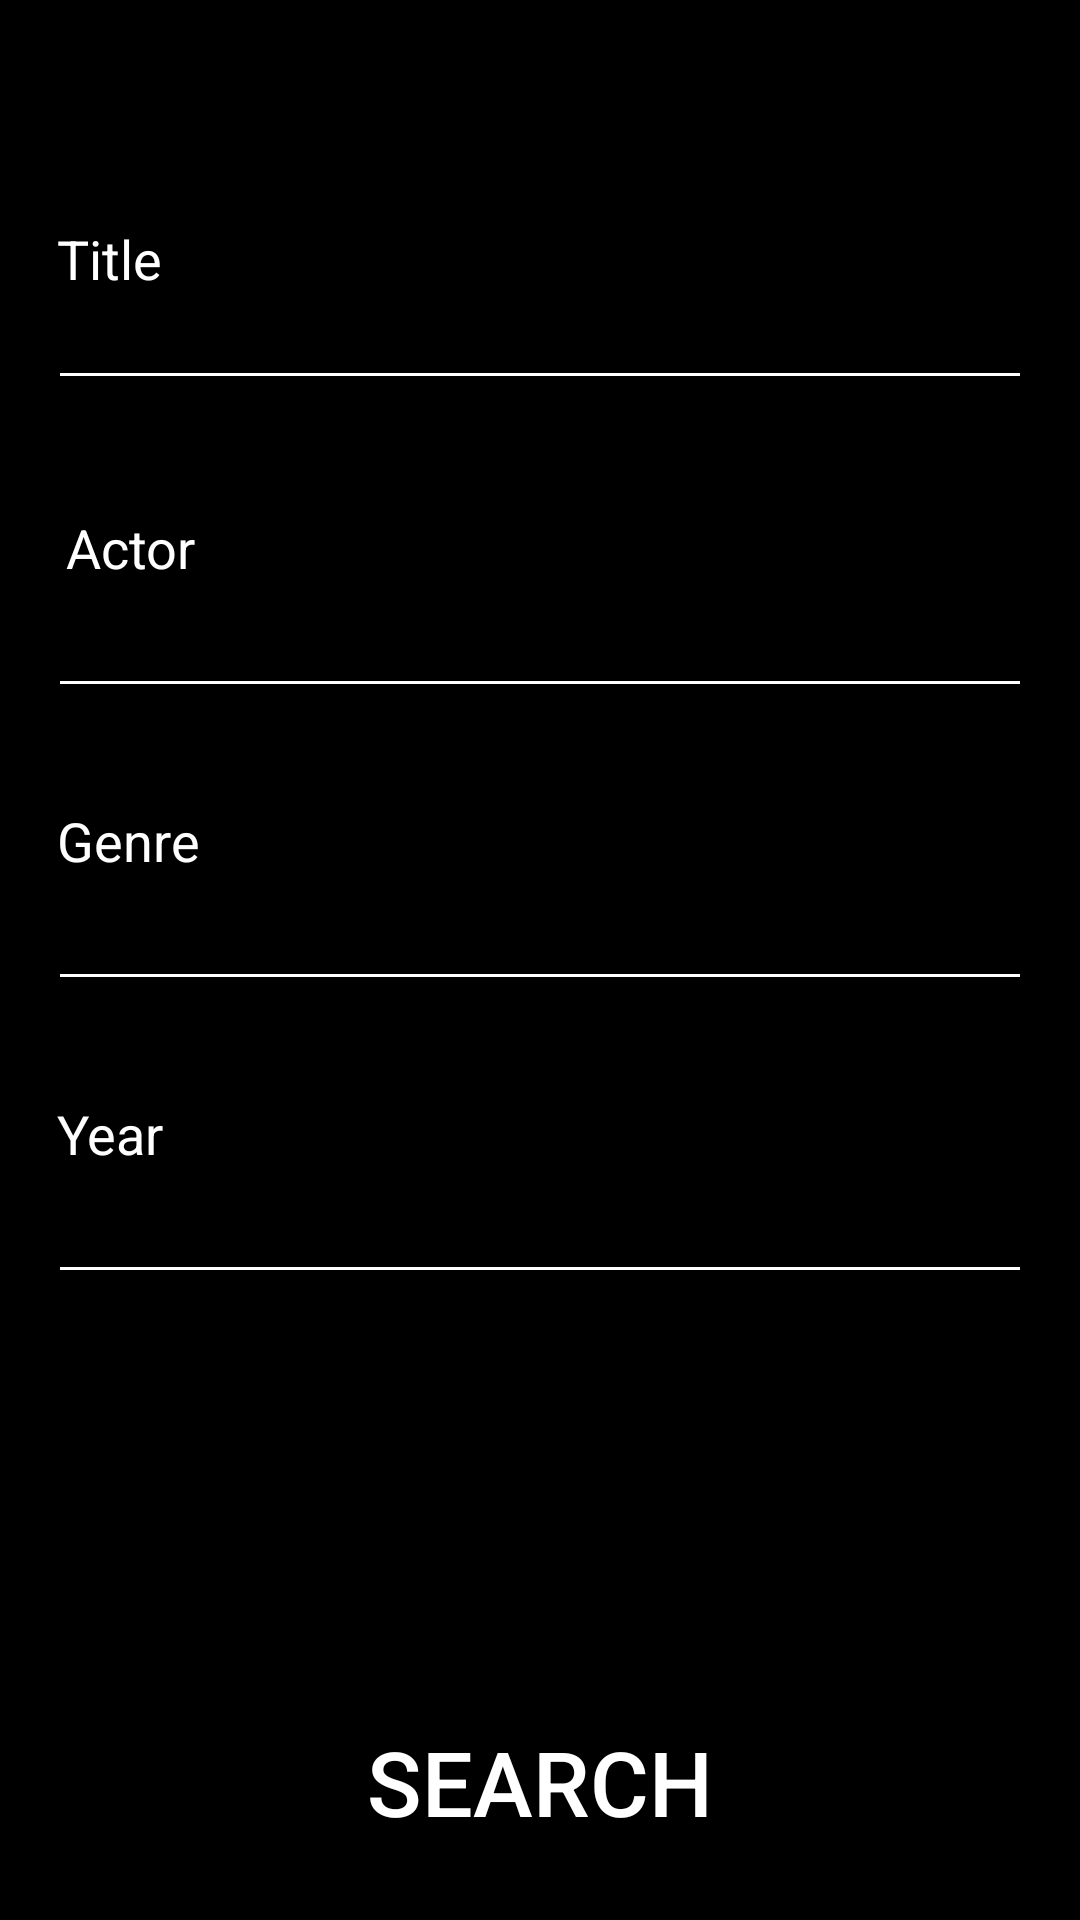

This screen was rendered from an Android layout file. Write that file and the resources it references.
<!-- AndroidManifest.xml: application theme AppTheme -->
<!-- res/layout/activity_websearch.xml -->
<?xml version="1.0" encoding="utf-8"?>
<RelativeLayout xmlns:android="http://schemas.android.com/apk/res/android"
    xmlns:tools="http://schemas.android.com/tools"
    android:layout_width="match_parent"
    android:layout_height="match_parent"
    android:paddingBottom="@dimen/activity_vertical_margin"
    android:paddingLeft="@dimen/activity_horizontal_margin"
    android:paddingRight="@dimen/activity_horizontal_margin"
    android:paddingTop="@dimen/activity_vertical_margin"
    android:background="@color/background"
    tools:context="de.kl.fh.moviestar.Websearch">

    <EditText
        android:layout_width="match_parent"
        android:layout_height="wrap_content"
        android:textColor="@color/letter"
        android:id="@+id/titleET"
        android:layout_alignParentTop="true"
        android:layout_centerHorizontal="true"
        android:layout_marginTop="76dp"
        android:backgroundTint="@color/letter"
        />

    <TextView
        android:layout_width="wrap_content"
        android:layout_height="wrap_content"
        android:textAppearance="?android:attr/textAppearanceMedium"
        android:text="@string/title"
        android:textColor="@color/letter"
        android:id="@+id/textView3"
        android:layout_alignBottom="@+id/titleET"
        android:layout_alignParentStart="true"
        android:layout_marginBottom="35dp"
        android:layout_marginLeft="3dp"/>

    <TextView
        android:layout_width="wrap_content"
        android:layout_height="wrap_content"
        android:textAppearance="?android:attr/textAppearanceMedium"
        android:text="@string/actor"
        android:textColor="@color/letter"
        android:id="@+id/textView4"
        android:layout_marginTop="37dp"
        android:layout_marginLeft="3dp"
        android:layout_below="@+id/titleET"
        android:layout_alignStart="@+id/textView3" />

    <EditText
        android:layout_width="match_parent"
        android:layout_height="wrap_content"
        android:textColor="@color/letter"
        android:id="@+id/actorET"
        android:layout_below="@+id/textView4"
        android:backgroundTint="@color/letter"
         />

    <TextView
        android:layout_width="wrap_content"
        android:layout_height="wrap_content"
        android:textAppearance="?android:attr/textAppearanceMedium"
        android:text="@string/genre"
        android:textColor="@color/letter"
        android:id="@+id/textView5"
        android:layout_below="@+id/actorET"
        android:layout_marginTop="32dp"
        android:layout_marginLeft="3dp"
        />

    <EditText
        android:layout_width="match_parent"
        android:layout_height="wrap_content"
        android:textColor="@color/letter"
        android:id="@+id/genreET"
        android:layout_below="@+id/textView5"
        android:backgroundTint="@color/letter"
         />

    <TextView
        android:layout_width="wrap_content"
        android:layout_height="wrap_content"
        android:textAppearance="?android:attr/textAppearanceMedium"
        android:text="@string/year"
        android:textColor="@color/letter"
        android:id="@+id/textView6"
        android:layout_below="@+id/genreET"
        android:layout_marginTop="32dp"
        android:layout_marginLeft="3dp" />

    <EditText
        android:layout_width="match_parent"
        android:layout_height="wrap_content"
        android:id="@+id/yearET"
        android:textColor="@color/letter"
        android:layout_below="@+id/textView6"
        android:backgroundTint="@color/letter"
        />

    <Button
        android:layout_width="wrap_content"
        android:layout_height="wrap_content"
        android:text="@string/search"
        android:textColor="@color/letter"
        android:textSize="30sp"
        android:id="@+id/searchButton"
        android:layout_alignParentBottom="true"
        android:layout_centerHorizontal="true"
        style="?android:attr/borderlessButtonStyle"
        />

</RelativeLayout>
<!-- resources referenced by this layout -->
<resources>
  <color name="background">#000000</color>
  <color name="letter">#ffffff</color>
  <dimen name="activity_horizontal_margin">16dp</dimen>
  <dimen name="activity_vertical_margin">16dp</dimen>
  <string name="actor">Actor</string>
  <string name="genre">Genre</string>
  <string name="search">Search</string>
  <string name="title">Title</string>
  <string name="year">Year</string>
  <style name="AppTheme" parent="Theme.AppCompat.Light.NoActionBar">
          
          <item name="colorPrimary">@android:color/holo_blue_light</item>
          <item name="colorPrimaryDark">@android:color/holo_blue_dark</item>
          <item name="colorAccent">@android:color/holo_blue_light</item>
          <item name="android:statusBarColor">@android:color/holo_blue_dark</item>
          <item name="android:textColorPrimary">@color/letter</item>
          <item name="android:textColorPrimaryInverse">@color/colorAccent</item>
          <item name="android:windowBackground">?attr/colorPrimary</item>
          <item name="android:colorBackground">@color/divider</item>
          <item name="android:navigationBarColor">@android:color/holo_blue_dark</item>
      </style>
  <color name="colorAccent">#FF4081</color>
  <color name="divider">#323232</color>
</resources>
